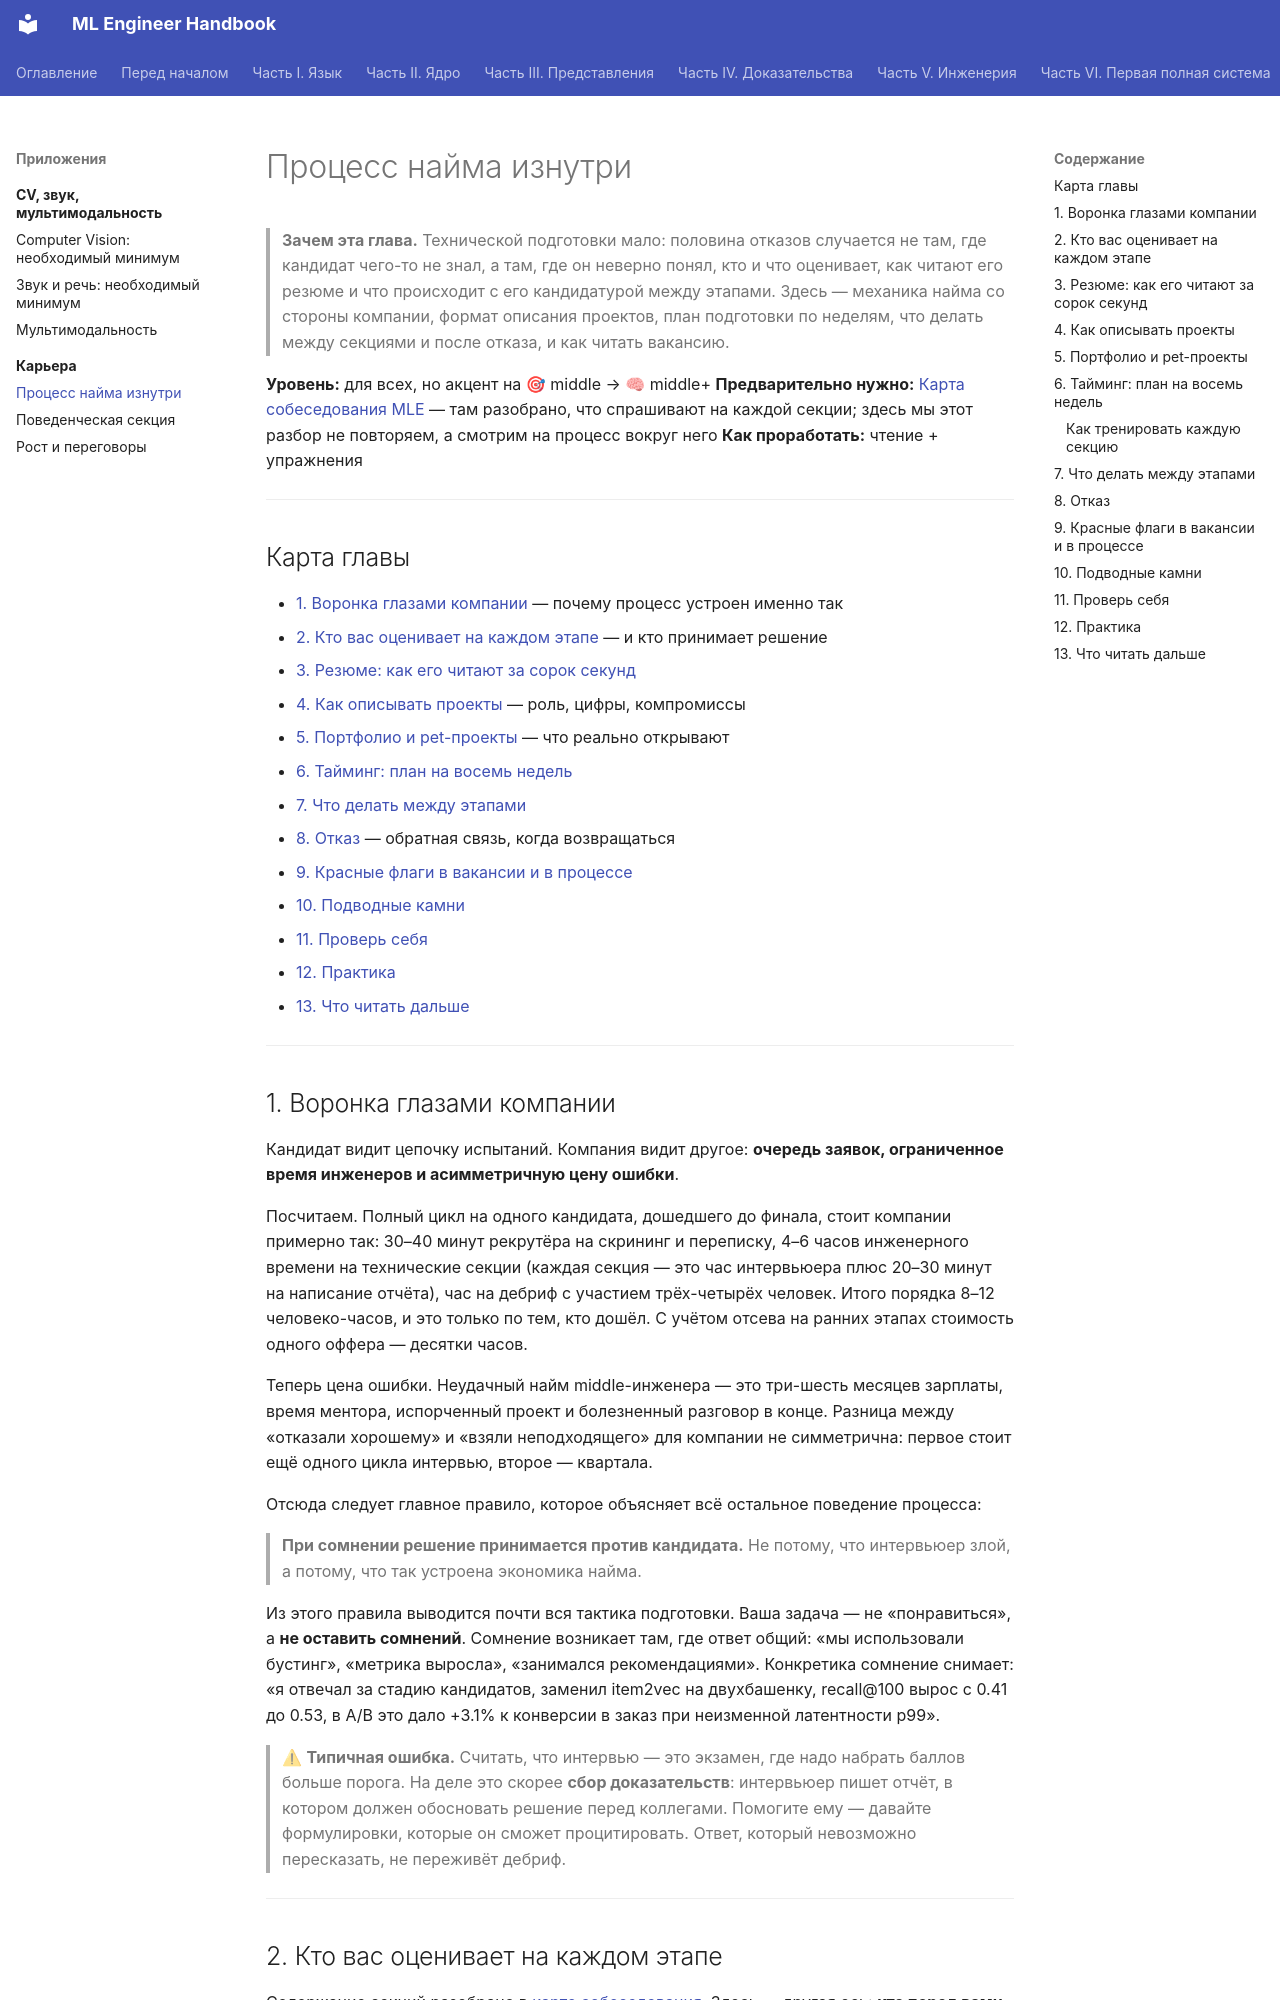

repository: avanturer/ml-handbook · page: 14-career/01-interview-process/index.html · generator: mkdocs

# Процесс найма изнутри

> **Зачем эта глава.** Технической подготовки мало: половина отказов случается не там, где
> кандидат чего-то не знал, а там, где он неверно понял, кто и что оценивает, как читают его
> резюме и что происходит с его кандидатурой между этапами. Здесь — механика найма со стороны
> компании, формат описания проектов, план подготовки по неделям, что делать между секциями
> и после отказа, и как читать вакансию.

**Уровень:** для всех, но акцент на 🎯 middle → 🧠 middle+
**Предварительно нужно:** [Карта собеседования MLE](../00-start/03-interview-map.md) — там разобрано,
что спрашивают на каждой секции; здесь мы этот разбор не повторяем, а смотрим на процесс вокруг него
**Как проработать:** чтение + упражнения

---

## Карта главы

- [1. Воронка глазами компании](#1-воронка-глазами-компании) — почему процесс устроен именно так
- [2. Кто вас оценивает на каждом этапе](#2-кто-вас-оценивает-на-каждом-этапе) — и кто принимает решение
- [3. Резюме: как его читают за сорок секунд](#3-резюме-как-его-читают-за-сорок-секунд)
- [4. Как описывать проекты](#4-как-описывать-проекты) — роль, цифры, компромиссы
- [5. Портфолио и pet-проекты](#5-портфолио-и-pet-проекты) — что реально открывают
- [6. Тайминг: план на восемь недель](#6-тайминг-план-на-восемь-недель)
- [7. Что делать между этапами](#7-что-делать-между-этапами)
- [8. Отказ](#8-отказ) — обратная связь, когда возвращаться
- [9. Красные флаги в вакансии и в процессе](#9-красные-флаги-в-вакансии-и-в-процессе)
- [10. Подводные камни](#10-подводные-камни)
- [11. Проверь себя](#11-проверь-себя)
- [12. Практика](#12-практика)
- [13. Что читать дальше](#13-что-читать-дальше)

---

## 1. Воронка глазами компании

Кандидат видит цепочку испытаний. Компания видит другое: **очередь заявок, ограниченное время
инженеров и асимметричную цену ошибки**.

Посчитаем. Полный цикл на одного кандидата, дошедшего до финала, стоит компании примерно так:
30–40 минут рекрутёра на скрининг и переписку, 4–6 часов инженерного времени на технические
секции (каждая секция — это час интервьюера плюс 20–30 минут на написание отчёта), час на дебриф
с участием трёх-четырёх человек. Итого порядка 8–12 человеко-часов, и это только по тем,
кто дошёл. С учётом отсева на ранних этапах стоимость одного оффера — десятки часов.

Теперь цена ошибки. Неудачный найм middle-инженера — это три-шесть месяцев зарплаты, время
ментора, испорченный проект и болезненный разговор в конце. Разница между «отказали хорошему»
и «взяли неподходящего» для компании не симметрична: первое стоит ещё одного цикла интервью,
второе — квартала.

Отсюда следует главное правило, которое объясняет всё остальное поведение процесса:

> **При сомнении решение принимается против кандидата.** Не потому, что интервьюер злой,
> а потому, что так устроена экономика найма.

Из этого правила выводится почти вся тактика подготовки. Ваша задача — не «понравиться»,
а **не оставить сомнений**. Сомнение возникает там, где ответ общий: «мы использовали бустинг»,
«метрика выросла», «занимался рекомендациями». Конкретика сомнение снимает: «я отвечал за стадию
кандидатов, заменил item2vec на двухбашенку, recall@100 вырос с 0.41 до 0.53, в A/B это дало
+3.1% к конверсии в заказ при неизменной латентности p99».

> ⚠ **Типичная ошибка.** Считать, что интервью — это экзамен, где надо набрать баллов больше
> порога. На деле это скорее **сбор доказательств**: интервьюер пишет отчёт, в котором должен
> обосновать решение перед коллегами. Помогите ему — давайте формулировки, которые он сможет
> процитировать. Ответ, который невозможно пересказать, не переживёт дебриф.

---
